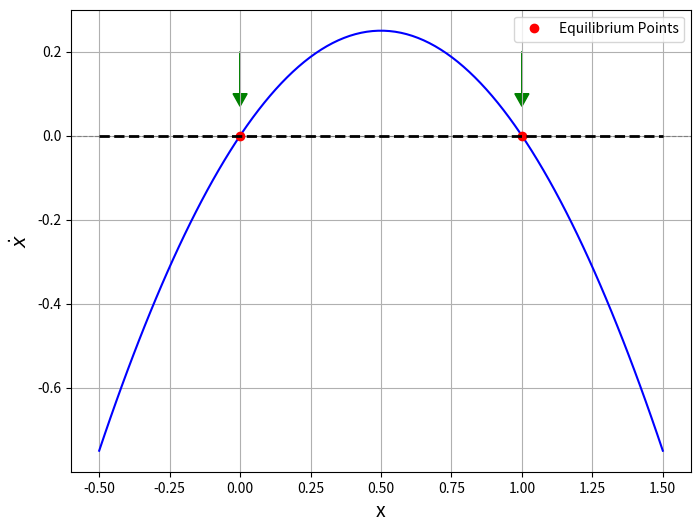

This chart was generated by the following Python code:
import numpy as np
import matplotlib.pyplot as plt

# Define the differential equation
def dx_dt(x):
    return x * (1 - x)

# Create a range of x values
x_vals = np.linspace(-0.5, 1.5, 100)

# Calculate dx/dt for each x value
dx_dt_vals = dx_dt(x_vals)

# Plotting the phase line with equilibrium points and arrows
plt.figure(figsize=(8, 6))
plt.plot(x_vals, dx_dt_vals, color='blue')
plt.axhline(0, color='gray', linestyle='--', linewidth=0.8)  # Horizontal axis

# Equilibrium points
equilibrium_points = [0, 1]
plt.plot(equilibrium_points, [0, 0], 'ro', label='Equilibrium Points')

# Directional arrows
for x_eq in equilibrium_points:
    plt.arrow(x_eq, 0.2, 0, -0.1, head_width=0.05, head_length=0.03, fc='green', ec='green')

plt.xlabel('x', fontsize=14)
plt.ylabel('$\\dot{x}$', fontsize=14)
plt.hlines(0, -0.5, 1.5, color='black', linestyle='--', linewidth=2)
plt.legend()
plt.grid()
plt.show()
